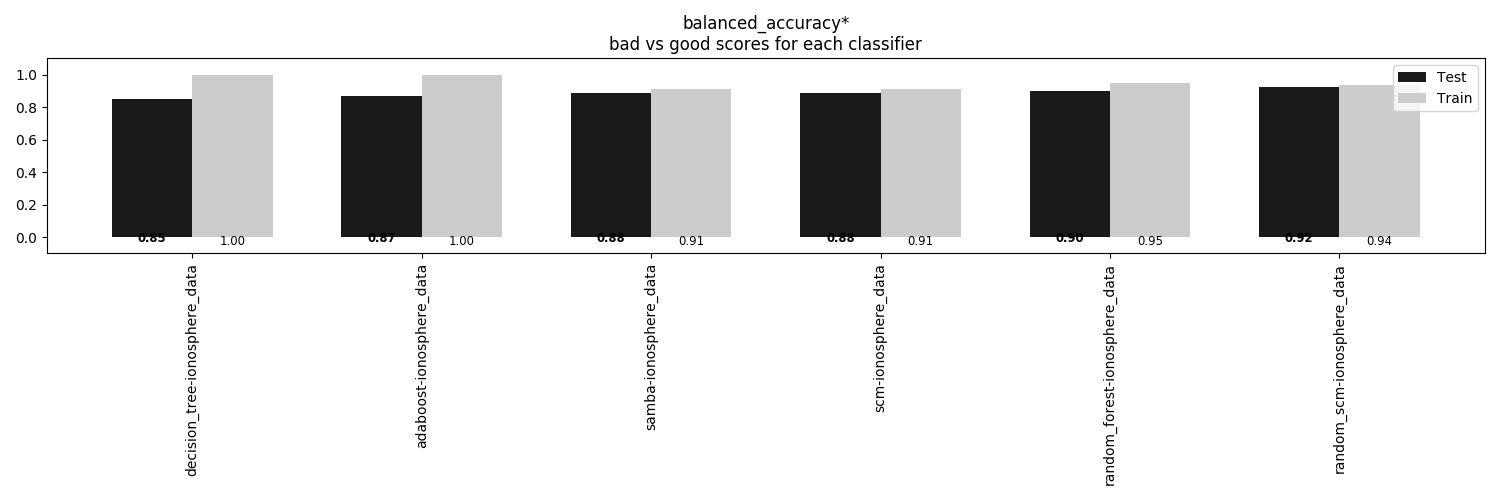

Data behind this chart, as committed beside it:
, decision_tree-ionosphere_data, adaboost-ionosphere_data, samba-ionosphere_data, scm-ionosphere_data, random_forest-ionosphere_data, random_scm-ionosphere_data
Train, 1.0, 1.0, 0.9143, 0.9143, 0.9468, 0.9379
Test, 0.8527, 0.8705, 0.8839, 0.8839, 0.8973, 0.9219
